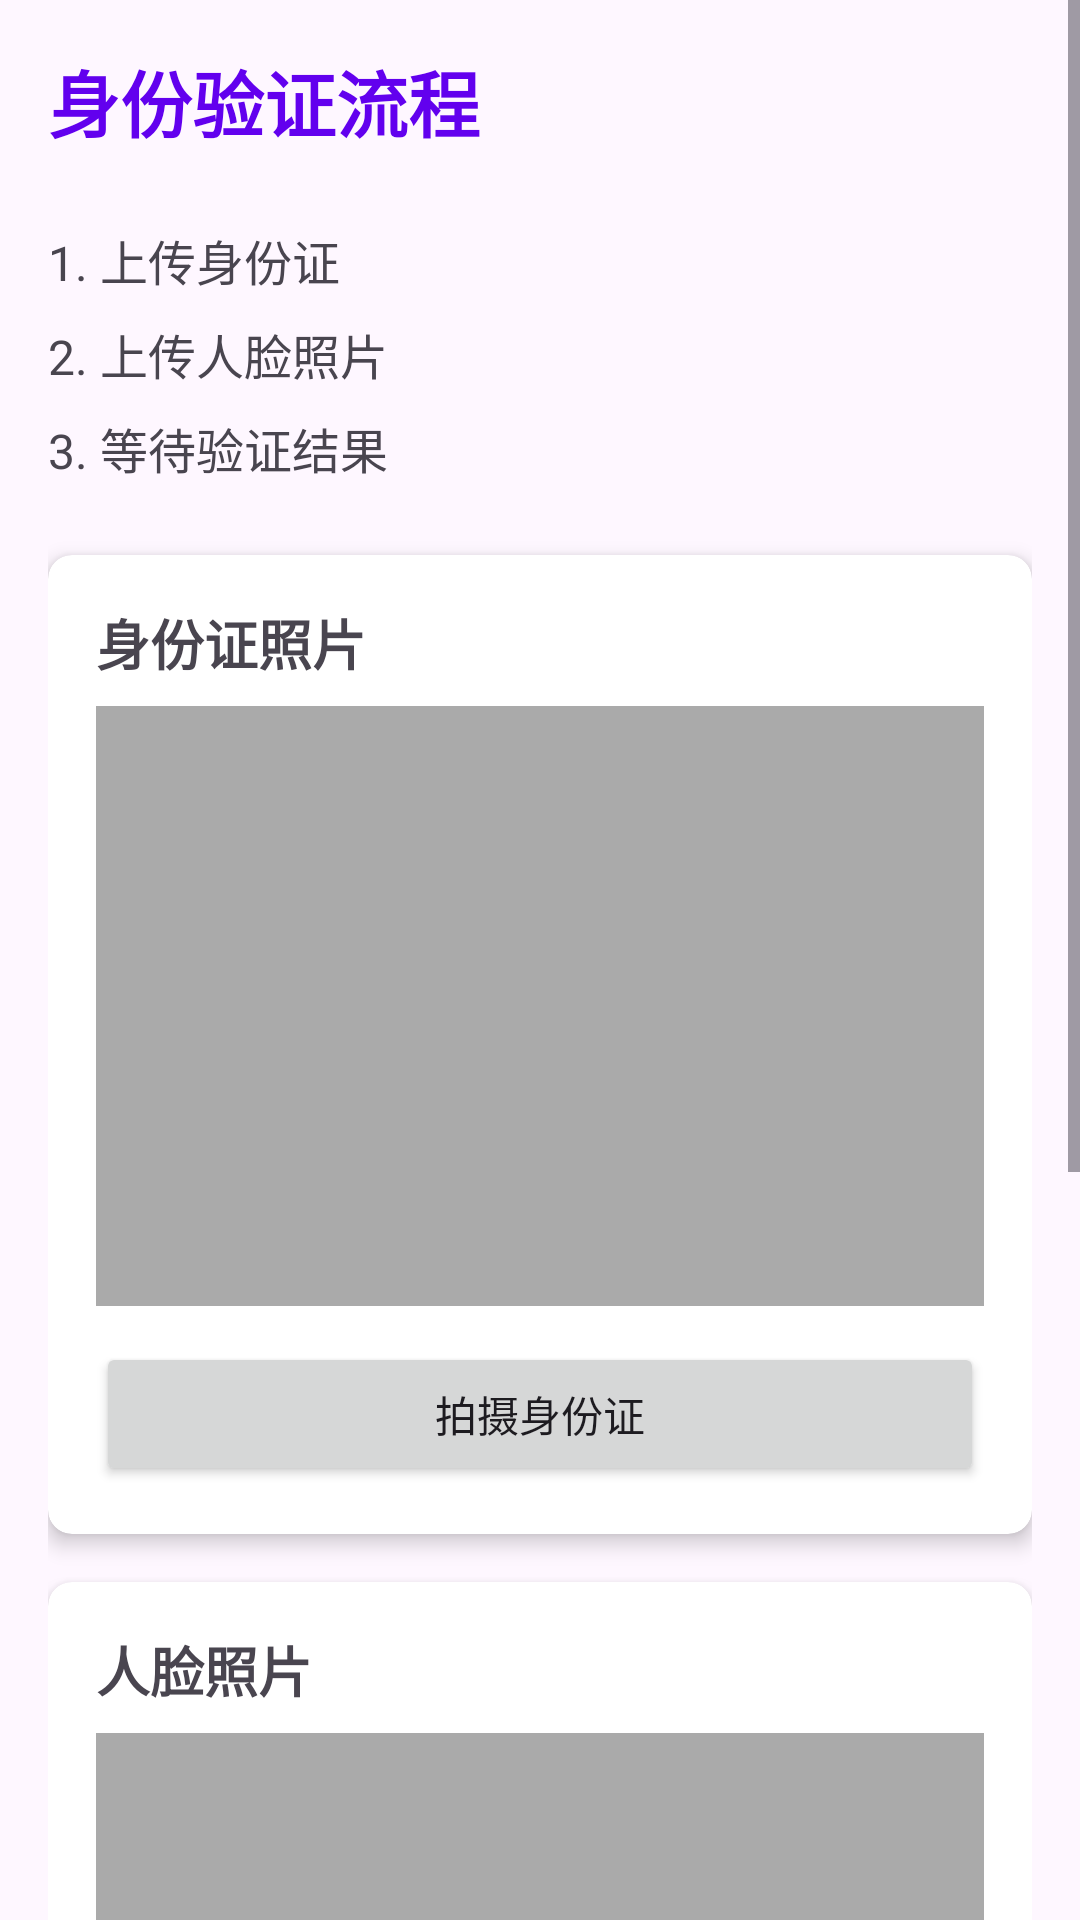

This screen was rendered from an Android layout file. Write that file and the resources it references.
<!-- AndroidManifest.xml: application theme Theme.KycApp -->
<!-- res/layout/activity_kyc_process.xml -->
<?xml version="1.0" encoding="utf-8"?>
<ScrollView xmlns:android="http://schemas.android.com/apk/res/android"
    xmlns:app="http://schemas.android.com/apk/res-auto"
    android:layout_width="match_parent"
    android:layout_height="match_parent">

    <LinearLayout
        android:layout_width="match_parent"
        android:layout_height="wrap_content"
        android:orientation="vertical"
        android:padding="16dp">

        <TextView
            android:layout_width="wrap_content"
            android:layout_height="wrap_content"
            android:text="身份验证流程"
            android:textSize="24sp"
            android:textStyle="bold"
            android:layout_marginBottom="24dp"
            android:textColor="@color/design_default_color_primary" />

        
        <LinearLayout
            android:layout_width="match_parent"
            android:layout_height="wrap_content"
            android:orientation="vertical"
            android:layout_marginBottom="24dp">

            <TextView
                android:id="@+id/tv_step1"
                android:layout_width="wrap_content"
                android:layout_height="wrap_content"
                android:text="1. 上传身份证"
                android:textSize="16sp"
                android:layout_marginBottom="8dp" />

            <TextView
                android:id="@+id/tv_step2"
                android:layout_width="wrap_content"
                android:layout_height="wrap_content"
                android:text="2. 上传人脸照片"
                android:textSize="16sp"
                android:layout_marginBottom="8dp" />

            <TextView
                android:id="@+id/tv_step3"
                android:layout_width="wrap_content"
                android:layout_height="wrap_content"
                android:text="3. 等待验证结果"
                android:textSize="16sp" />

        </LinearLayout>

        
        <androidx.cardview.widget.CardView
            android:layout_width="match_parent"
            android:layout_height="wrap_content"
            android:layout_marginBottom="16dp"
            app:cardCornerRadius="8dp"
            app:cardElevation="4dp">

            <LinearLayout
                android:layout_width="match_parent"
                android:layout_height="wrap_content"
                android:orientation="vertical"
                android:padding="16dp">

                <TextView
                    android:layout_width="wrap_content"
                    android:layout_height="wrap_content"
                    android:text="身份证照片"
                    android:textSize="18sp"
                    android:textStyle="bold"
                    android:layout_marginBottom="8dp" />

                <ImageView
                    android:id="@+id/iv_id_card"
                    android:layout_width="match_parent"
                    android:layout_height="200dp"
                    android:scaleType="centerCrop"
                    android:background="@android:color/darker_gray"
                    android:layout_marginBottom="12dp" />

                <Button
                    android:id="@+id/btn_upload_id_card"
                    android:layout_width="match_parent"
                    android:layout_height="48dp"
                    android:text="拍摄身份证" />

            </LinearLayout>

        </androidx.cardview.widget.CardView>

        
        <androidx.cardview.widget.CardView
            android:layout_width="match_parent"
            android:layout_height="wrap_content"
            android:layout_marginBottom="16dp"
            app:cardCornerRadius="8dp"
            app:cardElevation="4dp">

            <LinearLayout
                android:layout_width="match_parent"
                android:layout_height="wrap_content"
                android:orientation="vertical"
                android:padding="16dp">

                <TextView
                    android:layout_width="wrap_content"
                    android:layout_height="wrap_content"
                    android:text="人脸照片"
                    android:textSize="18sp"
                    android:textStyle="bold"
                    android:layout_marginBottom="8dp" />

                <ImageView
                    android:id="@+id/iv_face_photo"
                    android:layout_width="match_parent"
                    android:layout_height="200dp"
                    android:scaleType="centerCrop"
                    android:background="@android:color/darker_gray"
                    android:layout_marginBottom="12dp" />

                <Button
                    android:id="@+id/btn_upload_face"
                    android:layout_width="match_parent"
                    android:layout_height="48dp"
                    android:text="拍摄人脸" />

            </LinearLayout>

        </androidx.cardview.widget.CardView>

        
        <androidx.cardview.widget.CardView
            android:layout_width="match_parent"
            android:layout_height="wrap_content"
            android:layout_marginBottom="16dp"
            app:cardCornerRadius="8dp"
            app:cardElevation="4dp">

            <LinearLayout
                android:layout_width="match_parent"
                android:layout_height="wrap_content"
                android:orientation="vertical"
                android:padding="16dp">

                <TextView
                    android:layout_width="wrap_content"
                    android:layout_height="wrap_content"
                    android:text="验证状态"
                    android:textSize="18sp"
                    android:textStyle="bold"
                    android:layout_marginBottom="8dp" />

                <ProgressBar
                    android:id="@+id/progress_bar"
                    android:layout_width="match_parent"
                    android:layout_height="wrap_content"
                    android:layout_marginBottom="8dp"
                    android:visibility="gone"
                    style="?android:attr/progressBarStyleHorizontal" />

                <TextView
                    android:id="@+id/tv_status"
                    android:layout_width="wrap_content"
                    android:layout_height="wrap_content"
                    android:text="准备开始验证..."
                    android:textSize="14sp"
                    android:layout_marginBottom="12dp" />

                <Button
                    android:id="@+id/btn_check_status"
                    android:layout_width="match_parent"
                    android:layout_height="48dp"
                    android:text="查看详细状态"
                    style="@style/Widget.Material3.Button.OutlinedButton" />

            </LinearLayout>

        </androidx.cardview.widget.CardView>

    </LinearLayout>

</ScrollView>
<!-- resources referenced by this layout -->
<resources>
  <style name="Theme.KycApp" parent="Theme.Material3.DayNight">
          <item name="colorPrimary">@color/purple_500</item>
          <item name="colorPrimaryVariant">@color/purple_700</item>
          <item name="colorOnPrimary">@color/white</item>
          <item name="colorSecondary">@color/teal_200</item>
          <item name="colorSecondaryVariant">@color/teal_700</item>
          <item name="colorOnSecondary">@color/black</item>
          <item name="android:statusBarColor" tools:targetApi="l">?attr/colorPrimaryVariant</item>
      </style>
  <!-- not gathered from this repository: default colours our renderer supplied (Android Studio template values) -->
  <color name="purple_500">#FF6200EE</color>
  <color name="purple_700">#FF3700B3</color>
  <color name="teal_200">#FF03DAC5</color>
  <color name="teal_700">#FF018786</color>
  <color name="black">#FF000000</color>
  <color name="white">#FFFFFFFF</color>
</resources>
